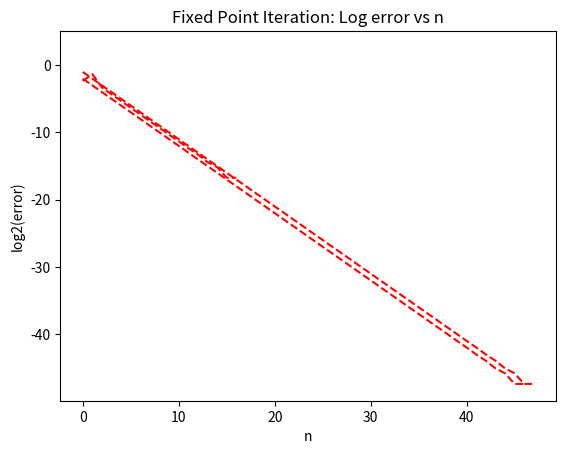

Here is the Python script that generated this plot:
################################################################################
# This python script presents an example and the application of methods
# (bisection and fixed point) to 1D nonlinear root-finding, as presented in class.
# APPM 4650 Spring 2025
################################################################################
# Import libraries
import numpy as np;
import matplotlib.pyplot as plt;

# The driver function is the code that will be executed when running this .py file
# on the command line.
def driver():
    # First, we define a function we will test our methods with. For each
    # function we define, we also define its derivative.

    '''
    # (1) Bisection method test(s). We run the bisect_method function for a defined
    # fun in interval [a,b] such that f(a)f(b)<0. We run the method until our
    # error estimate (b-a)/2 is smaller than TOL or n is bigger than nmax.

    def fun(x):
        return x + np.cos(x)-3;
    def dfun(x):
        return 1 - np.sin(x);

    (r1,r1n)=bisect_method(fun,3,4,1e-14,100,True);
    plt.show();

    # (2) Fixed point iteration method test(s): Given f(x) = 0, we run tests to
    # find the fixed point of g(x) = x - cf(x) for c a non-zero constant.
    # We run the method until |xn-x_{n-1}| is smaller than TOL
    # or n is bigger than nmax.
    '''

    '''
    #Example 1: c = 2
    def g1(x):
        return x - 2*fun(x);
    def dg1(x):
        return 1 - 2*dfun(x);

    (rf,rfn)=fixed_point_method(g1,dg1,3.5,3,4,1e-14,100,True);
    plt.show();

    # Example 2: c = (1/3)
    def g2(x):
        return x - (1/3)*fun(x);
    def dg2(x):
        return 1 - (1/3)*dfun(x);

    (rf2,rf2n)=fixed_point_method(g2,dg2,3.5,3,4,1e-14,100,True);
    plt.show();
    '''

    # Excersise 1:
    def fun1(x):
        return (x**2)*(x-1)
    def dfun1(x):
        return x*(3*x-2)
    
    # Input A:
    try:
        print("Exercise 1a:")
        (rf1,rf1n)=bisect_method(fun1,0.5,2,1e-14,100,True);
        plt.show();
    except:
        pass

    # Input B:
    try:
        print("Exercise 1b:")
        (rf12,rf12n)=bisect_method(fun1,-1,0.5,1e-14,100,True);
        plt.show();
    except:
        pass

    # Input C:
    try:
        print("Exercise 1c:")
        (rf13,rf13n)=bisect_method(fun1,-1,2,1e-14,100,True);
        plt.show();
    except:
        pass

    # Exercise 2:
    # A
    def fun2(x):
        return (x-1)*(x-3)*(x-5)
    def dfun2(x):
        return (3*x**2)-(18*x)+23 
    try:
        print("Exercise 2a:")
        (rf2,rf2n)=bisect_method(fun2,0,2.4,1e-5,100,True);
        plt.show();
    except:
        pass

    # B
    def fun3(x):
        return (x-1)**2*(x-3)
    def dfun3(x):
        return (x-1)*((3*x)-7)
    try:
        print("Exercise 2b:")
        (rf3,rf3n)=bisect_method(fun3,0,2,1e-5,100,True);
        plt.show()
    except:
        pass

    # C
    def fun4(x):
        return np.sin(x) 
    def dfun4(x):
        return np.cos(x)
    try:
        print("Exercise 2c:")
        (rf4,rf4n)=bisect_method(fun4,0,0.1,1e-5,100,True);
        plt.show;
    except:
        pass

    # Exercise 3:
    # A
    def fun5(x):
        return x*(1+((7-x**5)/(x**2)))**3
    def dfun5(x):
        return -(((x**5-x**2-7)**2)*(10*x**5-x**2+35))/x**6
    try:
        print("exercise 3a:")
        (rf5,rf5n)=fixed_point_method(fun5,dfun5,5,0,10,1e-14,100,True);
        plt.show();
    except:
        pass

    # B
    def fun6(x):
        return -1
    def dfun6(x):
        return -1
    try:
        print("exercise 3b:")
        (rf6,rf6n)=fixed_point_method(fun6,dfun6,5,0,10,1e-14,100,True);
        plt.show();
    except:
        pass

    # C
    def fun7(x):
        return -1
    def dfun7(x):
        return -1
    try:
        print("exercise 3c:")
        (rf7,rf7n)=fixed_point_method(fun7,dfun7,5,0,10,1e-14,100,True);
        plt.show();
    except:
        pass

    # D
    def fun8(x):
        return -1
    def dfun8(x):
        return -1
    try:
        print("exercise 3d:")
        (rf8,rf8n)=fixed_point_method(fun8,dfun8,5,0,10,1e-14,100,True);
        plt.show();
    except:
        pass

################################################################################
# Here we write any functions to be used by driver. They can be in any order we
# want.
def bisect_method(f,a,b,tol,nmax,vrb=False):
    #Bisection method applied to f between a and b

    # Initial values for interval [an,bn], midpoint xn
    an = a; bn=b; n=0;
    xn = (an+bn)/2;
    # Current guess is stored at rn[n]
    rn=np.array([xn]);
    r=xn;
    ier=0;

    if vrb:
        print("\n Bisection method with nmax=%d and tol=%1.1e\n" % (nmax, tol));

    # The code cannot work if f(a) and f(b) have the same sign.
    # In this case, the code displays an error message, outputs empty answers and exits.
    if f(a)*f(b)>=0:
        print("\n Interval is inadequate, f(a)*f(b)>=0. Try again \n")
        #print("f(a)*f(b) = %1.1f \n" % f(a)*f(b));
        r = None;
        return r
    else:
        #If f(a)f(b), we proceed with the method.
        if vrb:
            print("\n|--n--|--an--|--bn--|----xn----|-|bn-an|--|---|f(xn)|---|");

        while n<=nmax:
            if vrb:
                print("|--%d--|%1.4f|%1.4f|%1.8f|%1.8f|%1.8f|" % (n,an,bn,xn,bn-an,np.abs(f(xn))));

            # Bisection method step: test subintervals [an,xn] and [xn,bn]
            # If the estimate for the error (root-xn) is less than tol, exit
            if (bn-an)<2*tol: # better test than np.abs(f(xn))<tol
                ier=1;
                break;

            # If f(an)*f(xn)<0, pick left interval, update bn
            if f(an)*f(xn)<0:
                bn=xn;
            else:
                #else, pick right interval, update an
                an=xn;

            # update midpoint xn, increase n.
            n += 1;
            xn = (an+bn)/2;
            rn = np.append(rn,xn);

    # Set root estimate to xn.
    r=xn;

    if vrb:
        ########################################################################
        # Approximate error log-log plot
        logploterr(rn,r);
        plt.title('Bisection method: Log error vs n');
        ########################################################################

    return r, rn;

def fixed_point_method(g,dg,x0,a,b,tol,nmax,vrb=False):
     # Fixed point iteration method applied to find the fixed point of g from starting point x0

     # Initial values
     n=0;
     xn = x0;
     # Current guess is stored at rn[n]
     rn=np.array([xn]);
     r=xn;

     if vrb:
         print("\n Fixed point method with nmax=%d and tol=%1.1e\n" % (nmax, tol));
         print("\n|--n--|----xn----|---|g(xn)|---|---|g'(xn)---|");

     while n<=nmax:
         if vrb:
             print("|--%d--|%1.8f|%1.8f|%1.4f|" % (n,xn,np.abs(g(xn)),np.abs(dg(xn))));

         # If the estimate is approximately a root, get out of while loop
         if np.abs(g(xn)-xn)<tol:
             #(break is an instruction that gets out of the while loop)
             break;

         # update iterate xn, increase n.
         n += 1;
         xn = g(xn); #apply g (fixed point step)
         rn = np.append(rn,xn); #add new guess to list of iterates

     # Set root estimate to xn.
     r=xn;

     if vrb:
         ########################################################################
         # Approximate error log-log plot
         logploterr(rn,r);
         plt.title('Fixed Point Iteration: Log error vs n');
         ########################################################################

     return r, rn;

# This auxiliary function plots approximate log error for a list of iterates given
# the list (in array rn) and the exact root r (or our best guess)
def logploterr(rn,r):
    n = rn.size-1;
    e = np.abs(r-rn[0:n]);
    #length of interval
    nn = np.arange(0,n);
    #log plot error vs iteration number
    plt.plot(nn,np.log2(e),'r--');
    plt.xlabel('n'); plt.ylabel('log2(error)');
    return;

################################################################################
if __name__ == '__main__':
  # run the drivers only if this is called from the command line
  driver()
